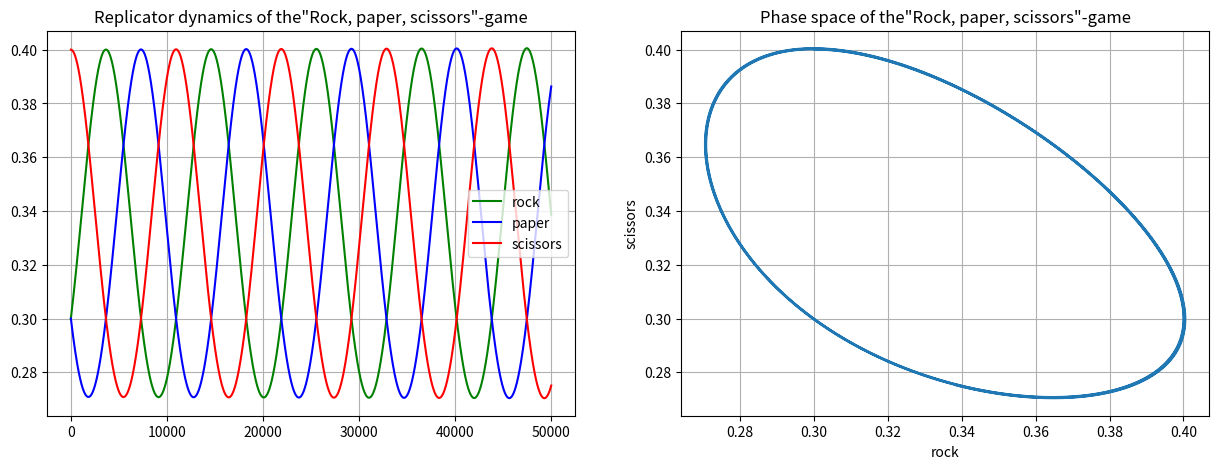

Here is the Python script that generated this plot:
# %%
import matplotlib.pyplot as plt

fig = plt.figure(figsize=(15,5))
fig.add_subplot(1,2,1)

xR = [0.3]
xP = [0.3]
xS = [1-xR[0]-xP[0]]
dt = 0.001

for t in range(50000):
    # oscillations
    uR = xR[t] * 0 + xP[t] * -1 + xS[t] * 1
    uP = xR[t] * 1 + xP[t] * 0 + xS[t] * -1
    uS = xR[t] * -1 + xP[t] * 1 + xS[t] * 0
    uAvg = xR[t] * uR + xP[t] * uP + xS[t] * uS
    xR.append(xR[t] + (xR[t] * (uR - uAvg)) * dt)
    xP.append(xP[t] + (xP[t] * (uP - uAvg)) * dt)
    xS.append(xS[t] + (xS[t] * (uS - uAvg)) * dt)

plt.plot(xR, 'g', label = 'rock')
plt.plot(xP, 'b', label = 'paper')
plt.plot(xS, 'r', label = 'scissors')
plt.title('Replicator dynamics of the"Rock, paper, scissors"-game')
plt.legend(loc='best')
plt.grid()

fig.add_subplot(1,2,2)
plt.plot(xR, xS)
plt.title('Phase space of the"Rock, paper, scissors"-game')
plt.xlabel('rock')
plt.ylabel('scissors')
plt.grid()

# %%